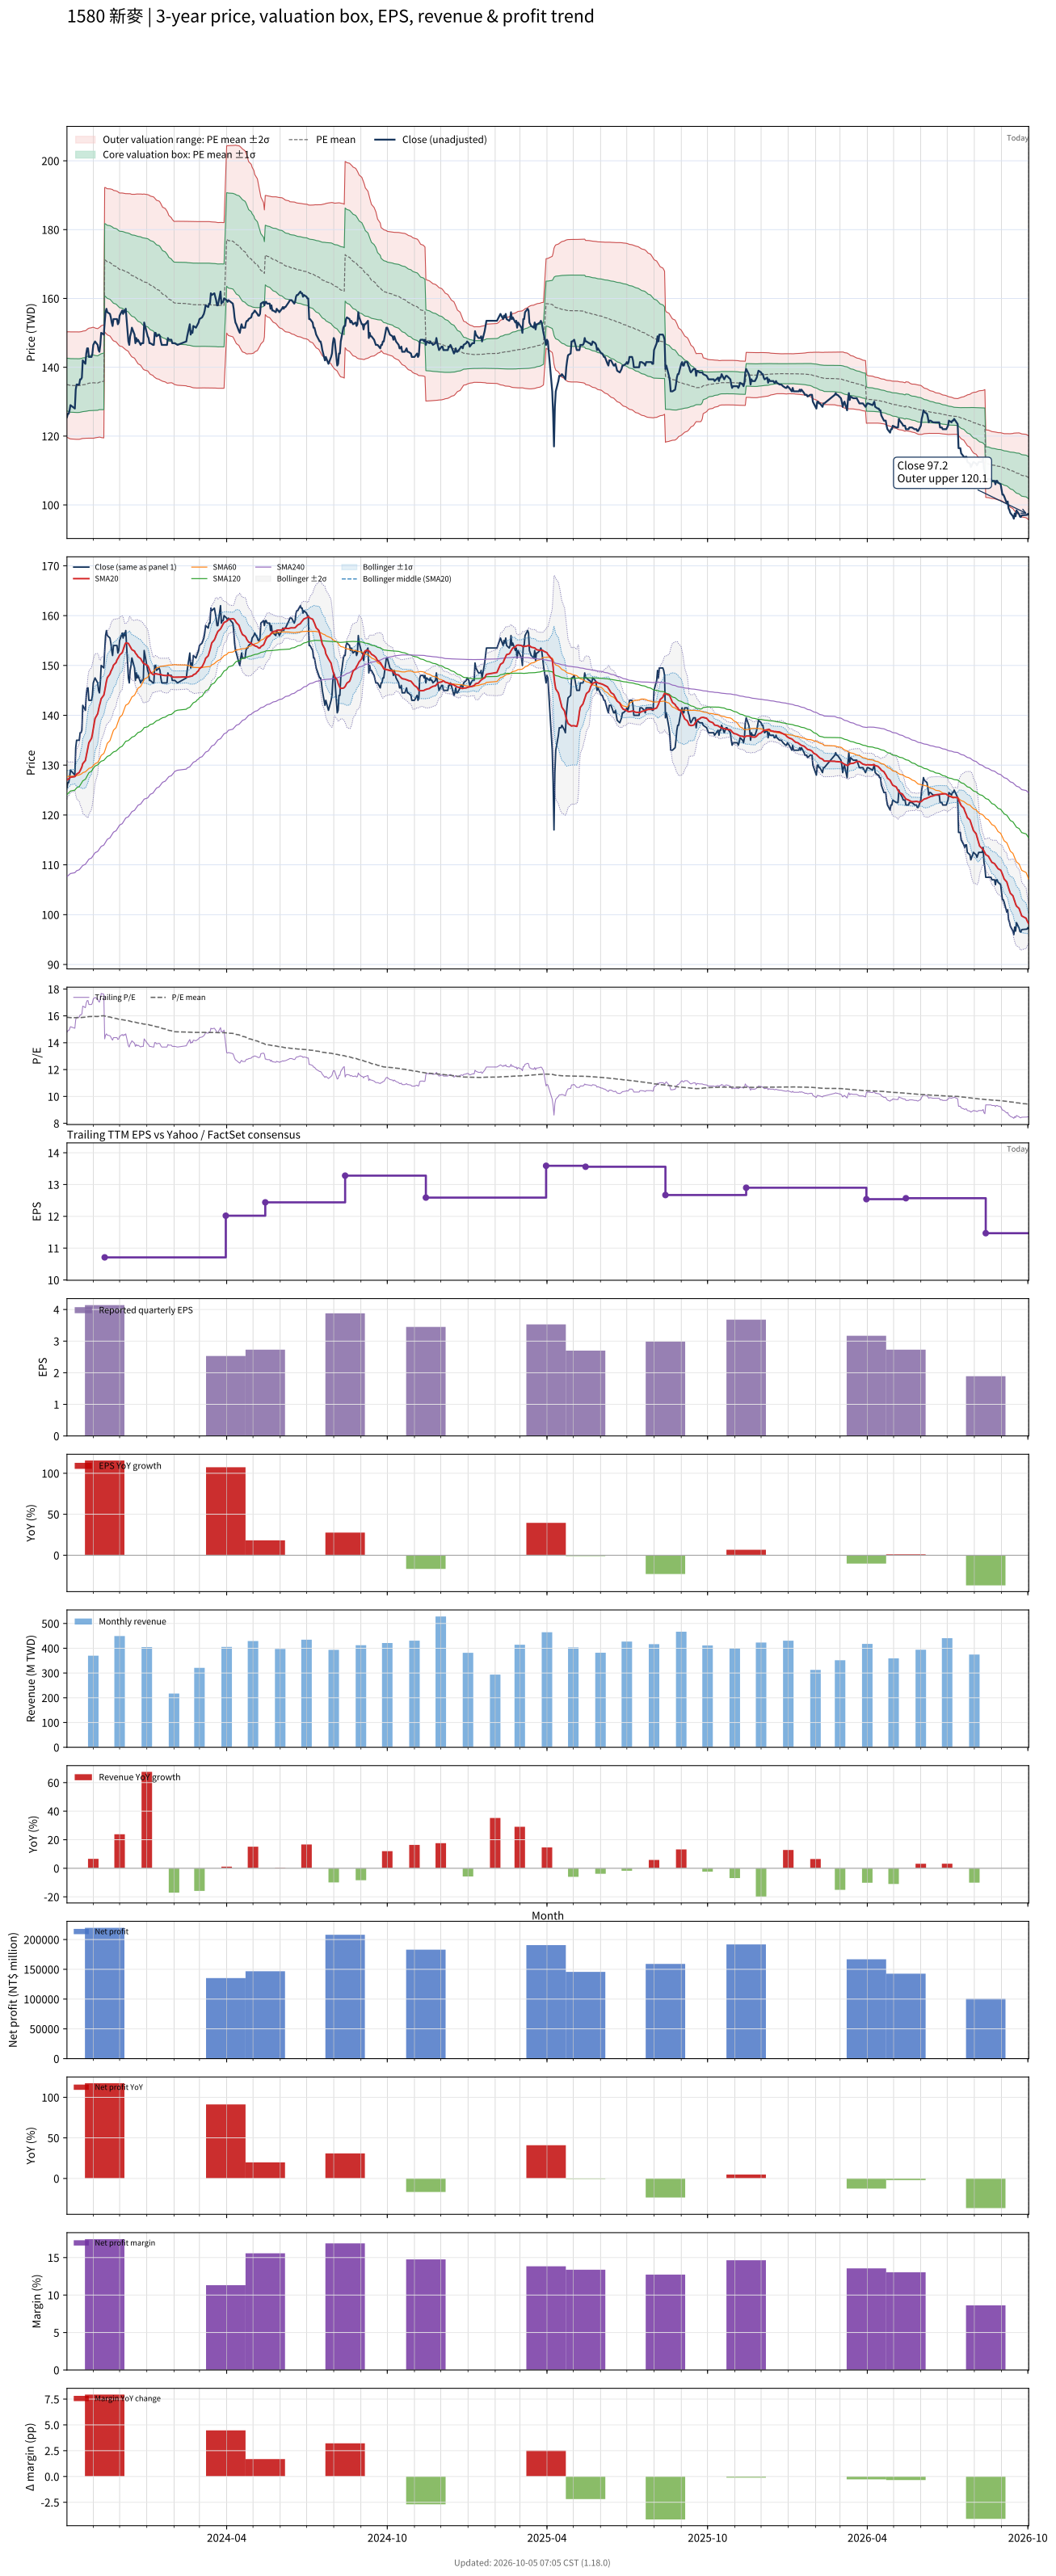

The data file committed next to this chart (first rows):
# chart-version: skill-stock-dynamic-val…
date, close, available_date, period_end, eps, ttm_eps, pe, pe_mean, pe_std, price_m2, price_m1, price_mean, price_p1, price_p2, forward_eps, forward_pe, forward_pe_mean, forward_pe_std, forward_price_m2, forward_price_m1, forward_price_mean, forward_price_p1, forward_price_p2, sma20
2023-10-02, 125.5, 2023-08-14, 2023-06-30, 3.04, 8.49, 14.78, 15.9, 0.9025, 119.6, 127.3, 135, 142.6, 150.3, , , , , , , , , , 127
2023-10-03, 126.5, 2023-08-14, 2023-06-30, 3.04, 8.49, 14.9, 15.89, 0.9061, 119.5, 127.2, 134.9, 142.6, 150.3, , , , , , , , , , 127.2
2023-10-04, 126.5, 2023-08-14, 2023-06-30, 3.04, 8.49, 14.9, 15.88, 0.9106, 119.4, 127.1, 134.8, 142.6, 150.3, , , , , , , , , , 127.2
2023-10-05, 127.5, 2023-08-14, 2023-06-30, 3.04, 8.49, 15.02, 15.87, 0.9139, 119.3, 127, 134.8, 142.5, 150.3, , , , , , , , , , 127.4
2023-10-06, 129, 2023-08-14, 2023-06-30, 3.04, 8.49, 15.19, 15.87, 0.916, 119.2, 127, 134.7, 142.5, 150.3, , , , , , , , , , 127.6
2023-10-11, 128, 2023-08-14, 2023-06-30, 3.04, 8.49, 15.08, 15.86, 0.9189, 119.1, 126.9, 134.7, 142.5, 150.3, , , , , , , , , , 127.7
2023-10-12, 133.5, 2023-08-14, 2023-06-30, 3.04, 8.49, 15.72, 15.86, 0.9189, 119.1, 126.9, 134.7, 142.5, 150.3, , , , , , , , , , 128
2023-10-13, 135, 2023-08-14, 2023-06-30, 3.04, 8.49, 15.9, 15.86, 0.9189, 119.1, 126.9, 134.7, 142.5, 150.3, , , , , , , , , , 128.2
2023-10-16, 135, 2023-08-14, 2023-06-30, 3.04, 8.49, 15.9, 15.86, 0.9189, 119.1, 126.9, 134.7, 142.5, 150.3, , , , , , , , , , 128.5
2023-10-17, 136.5, 2023-08-14, 2023-06-30, 3.04, 8.49, 16.08, 15.87, 0.9183, 119.1, 126.9, 134.7, 142.5, 150.3, , , , , , , , , , 128.9
2023-10-18, 136.5, 2023-08-14, 2023-06-30, 3.04, 8.49, 16.08, 15.87, 0.9177, 119.2, 127, 134.8, 142.5, 150.3, , , , , , , , , , 129.2
2023-10-19, 137, 2023-08-14, 2023-06-30, 3.04, 8.49, 16.14, 15.88, 0.9161, 119.3, 127, 134.8, 142.6, 150.4, , , , , , , , , , 129.7
2023-10-20, 142, 2023-08-14, 2023-06-30, 3.04, 8.49, 16.73, 15.89, 0.9187, 119.3, 127.1, 134.9, 142.7, 150.5, , , , , , , , , , 130.3
2023-10-23, 141, 2023-08-14, 2023-06-30, 3.04, 8.49, 16.61, 15.9, 0.9201, 119.4, 127.2, 135, 142.8, 150.6, , , , , , , , , , 130.9
2023-10-24, 144, 2023-08-14, 2023-06-30, 3.04, 8.49, 16.96, 15.91, 0.9249, 119.4, 127.2, 135.1, 142.9, 150.8, , , , , , , , , , 131.8
2023-10-25, 145.5, 2023-08-14, 2023-06-30, 3.04, 8.49, 17.14, 15.92, 0.9312, 119.4, 127.3, 135.2, 143.1, 151, , , , , , , , , , 132.8
2023-10-26, 145.5, 2023-08-14, 2023-06-30, 3.04, 8.49, 17.14, 15.94, 0.9375, 119.4, 127.3, 135.3, 143.3, 151.2, , , , , , , , , , 133.7
2023-10-27, 143, 2023-08-14, 2023-06-30, 3.04, 8.49, 16.84, 15.94, 0.941, 119.4, 127.4, 135.4, 143.4, 151.3, , , , , , , , , , 134.5
2023-10-30, 143, 2023-08-14, 2023-06-30, 3.04, 8.49, 16.84, 15.95, 0.9443, 119.4, 127.4, 135.4, 143.5, 151.5, , , , , , , , , , 135.4
2023-10-31, 144, 2023-08-14, 2023-06-30, 3.04, 8.49, 16.96, 15.96, 0.9482, 119.4, 127.4, 135.5, 143.5, 151.6, , , , , , , , , , 136.2
2023-11-01, 146.5, 2023-08-14, 2023-06-30, 3.04, 8.49, 17.26, 15.96, 0.9492, 119.4, 127.4, 135.5, 143.6, 151.6, , , , , , , , , , 137.3
2023-11-02, 147, 2023-08-14, 2023-06-30, 3.04, 8.49, 17.31, 15.96, 0.9463, 119.4, 127.4, 135.5, 143.5, 151.6, , , , , , , , , , 138.3
2023-11-03, 147.5, 2023-08-14, 2023-06-30, 3.04, 8.49, 17.37, 15.95, 0.9395, 119.5, 127.5, 135.5, 143.4, 151.4, , , , , , , , , , 139.3
2023-11-06, 146.5, 2023-08-14, 2023-06-30, 3.04, 8.49, 17.26, 15.95, 0.9312, 119.6, 127.5, 135.4, 143.3, 151.2, , , , , , , , , , 140.3
2023-11-07, 145, 2023-08-14, 2023-06-30, 3.04, 8.49, 17.08, 15.96, 0.9347, 119.7, 127.6, 135.5, 143.5, 151.4, , , , , , , , , , 141.1
2023-11-08, 144.5, 2023-08-14, 2023-06-30, 3.04, 8.49, 17.02, 15.98, 0.9381, 119.7, 127.7, 135.7, 143.6, 151.6, , , , , , , , , , 141.9
2023-11-09, 146.5, 2023-08-14, 2023-06-30, 3.04, 8.49, 17.26, 15.99, 0.9451, 119.7, 127.7, 135.7, 143.7, 151.8, , , , , , , , , , 142.6
2023-11-10, 150, 2023-08-14, 2023-06-30, 3.04, 8.49, 17.67, 16, 0.9567, 119.6, 127.7, 135.8, 143.9, 152.1, , , , , , , , , , 143.3
2023-11-13, 149.5, 2023-08-14, 2023-06-30, 3.04, 8.49, 17.61, 16.01, 0.9675, 119.5, 127.7, 135.9, 144.1, 152.3, , , , , , , , , , 144.1
2023-11-14, 153, 2023-11-14, 2023-09-30, 4.14, 10.71, 14.29, 15.99, 0.9796, 150.3, 160.8, 171.3, 181.7, 192.2, , , , , , , , , , 144.9
2023-11-15, 156, 2023-11-14, 2023-09-30, 4.14, 10.71, 14.57, 15.97, 0.9866, 149.9, 160.5, 171.1, 181.6, 192.2, , , , , , , , , , 145.8
2023-11-16, 157, 2023-11-14, 2023-09-30, 4.14, 10.71, 14.66, 15.95, 0.9875, 149.7, 160.3, 170.8, 181.4, 192, , , , , , , , , , 146.8
2023-11-17, 156, 2023-11-14, 2023-09-30, 4.14, 10.71, 14.57, 15.93, 0.9915, 149.4, 160, 170.6, 181.3, 191.9, , , , , , , , , , 147.6
2023-11-20, 155.5, 2023-11-14, 2023-09-30, 4.14, 10.71, 14.52, 15.92, 0.9982, 149.1, 159.8, 170.5, 181.2, 191.8, , , , , , , , , , 148.3
2023-11-21, 154.5, 2023-11-14, 2023-09-30, 4.14, 10.71, 14.43, 15.9, 1.005, 148.7, 159.5, 170.3, 181, 191.8, , , , , , , , , , 148.8
2023-11-22, 153, 2023-11-14, 2023-09-30, 4.14, 10.71, 14.29, 15.88, 1.012, 148.4, 159.2, 170, 180.9, 191.7, , , , , , , , , , 149.2
2023-11-23, 152, 2023-11-14, 2023-09-30, 4.14, 10.71, 14.19, 15.85, 1.02, 148, 158.9, 169.8, 180.7, 191.6, , , , , , , , , , 149.5
2023-11-24, 154, 2023-11-14, 2023-09-30, 4.14, 10.71, 14.38, 15.83, 1.021, 147.7, 158.6, 169.5, 180.5, 191.4, , , , , , , , , , 150.1
2023-11-27, 154, 2023-11-14, 2023-09-30, 4.14, 10.71, 14.38, 15.81, 1.024, 147.4, 158.3, 169.3, 180.3, 191.3, , , , , , , , , , 150.6
2023-11-28, 154, 2023-11-14, 2023-09-30, 4.14, 10.71, 14.38, 15.79, 1.029, 147.1, 158.1, 169.1, 180.1, 191.2, , , , , , , , , , 151.1
2023-11-29, 152.5, 2023-11-14, 2023-09-30, 4.14, 10.71, 14.24, 15.77, 1.034, 146.7, 157.8, 168.9, 179.9, 191, , , , , , , , , , 151.4
2023-11-30, 153, 2023-11-14, 2023-09-30, 4.14, 10.71, 14.29, 15.74, 1.035, 146.5, 157.5, 168.6, 179.7, 190.8, , , , , , , , , , 151.7
2023-12-01, 155, 2023-11-14, 2023-09-30, 4.14, 10.71, 14.47, 15.73, 1.037, 146.2, 157.3, 168.4, 179.5, 190.6, , , , , , , , , , 152.1
2023-12-04, 156.5, 2023-11-14, 2023-09-30, 4.14, 10.71, 14.61, 15.72, 1.042, 146, 157.1, 168.3, 179.5, 190.6, , , , , , , , , , 152.6
2023-12-05, 155.5, 2023-11-14, 2023-09-30, 4.14, 10.71, 14.52, 15.7, 1.047, 145.7, 156.9, 168.2, 179.4, 190.6, , , , , , , , , , 153.1
2023-12-06, 156.5, 2023-11-14, 2023-09-30, 4.14, 10.71, 14.61, 15.69, 1.052, 145.5, 156.8, 168.1, 179.3, 190.6, , , , , , , , , , 153.7
2023-12-07, 156, 2023-11-14, 2023-09-30, 4.14, 10.71, 14.57, 15.68, 1.056, 145.3, 156.6, 167.9, 179.2, 190.5, , , , , , , , , , 154.2
2023-12-08, 157, 2023-11-14, 2023-09-30, 4.14, 10.71, 14.66, 15.66, 1.059, 145.1, 156.4, 167.8, 179.1, 190.4, , , , , , , , , , 154.5
2023-12-11, 147.5, 2023-11-14, 2023-09-30, 4.14, 10.71, 13.77, 15.64, 1.07, 144.6, 156.1, 167.5, 179, 190.4, , , , , , , , , , 154.4
2023-12-12, 146.5, 2023-11-14, 2023-09-30, 4.14, 10.71, 13.68, 15.62, 1.082, 144.1, 155.7, 167.3, 178.9, 190.5, , , , , , , , , , 154.1
2023-12-13, 149, 2023-11-14, 2023-09-30, 4.14, 10.71, 13.91, 15.6, 1.091, 143.7, 155.4, 167.1, 178.7, 190.4, , , , , , , , , , 153.8
2023-12-14, 150, 2023-11-14, 2023-09-30, 4.14, 10.71, 14.01, 15.58, 1.097, 143.3, 155.1, 166.8, 178.6, 190.3, , , , , , , , , , 153.4
2023-12-15, 151.5, 2023-11-14, 2023-09-30, 4.14, 10.71, 14.15, 15.56, 1.102, 143, 154.8, 166.6, 178.4, 190.3, , , , , , , , , , 153.2
2023-12-18, 149.5, 2023-11-14, 2023-09-30, 4.14, 10.71, 13.96, 15.54, 1.111, 142.7, 154.6, 166.5, 178.4, 190.3, , , , , , , , , , 152.9
2023-12-19, 147, 2023-11-14, 2023-09-30, 4.14, 10.71, 13.73, 15.52, 1.123, 142.2, 154.2, 166.2, 178.3, 190.3, , , , , , , , , , 152.5
2023-12-20, 148.5, 2023-11-14, 2023-09-30, 4.14, 10.71, 13.87, 15.51, 1.132, 141.8, 153.9, 166.1, 178.2, 190.3, , , , , , , , , , 152.3
2023-12-21, 147.5, 2023-11-14, 2023-09-30, 4.14, 10.71, 13.77, 15.49, 1.142, 141.4, 153.6, 165.9, 178.1, 190.3, , , , , , , , , , 152.1
2023-12-22, 148, 2023-11-14, 2023-09-30, 4.14, 10.71, 13.82, 15.47, 1.151, 141, 153.3, 165.7, 178, 190.3, , , , , , , , , , 151.8
2023-12-25, 146.5, 2023-11-14, 2023-09-30, 4.14, 10.71, 13.68, 15.45, 1.162, 140.6, 153, 165.5, 177.9, 190.3, , , , , , , , , , 151.4
... 670 more rows
